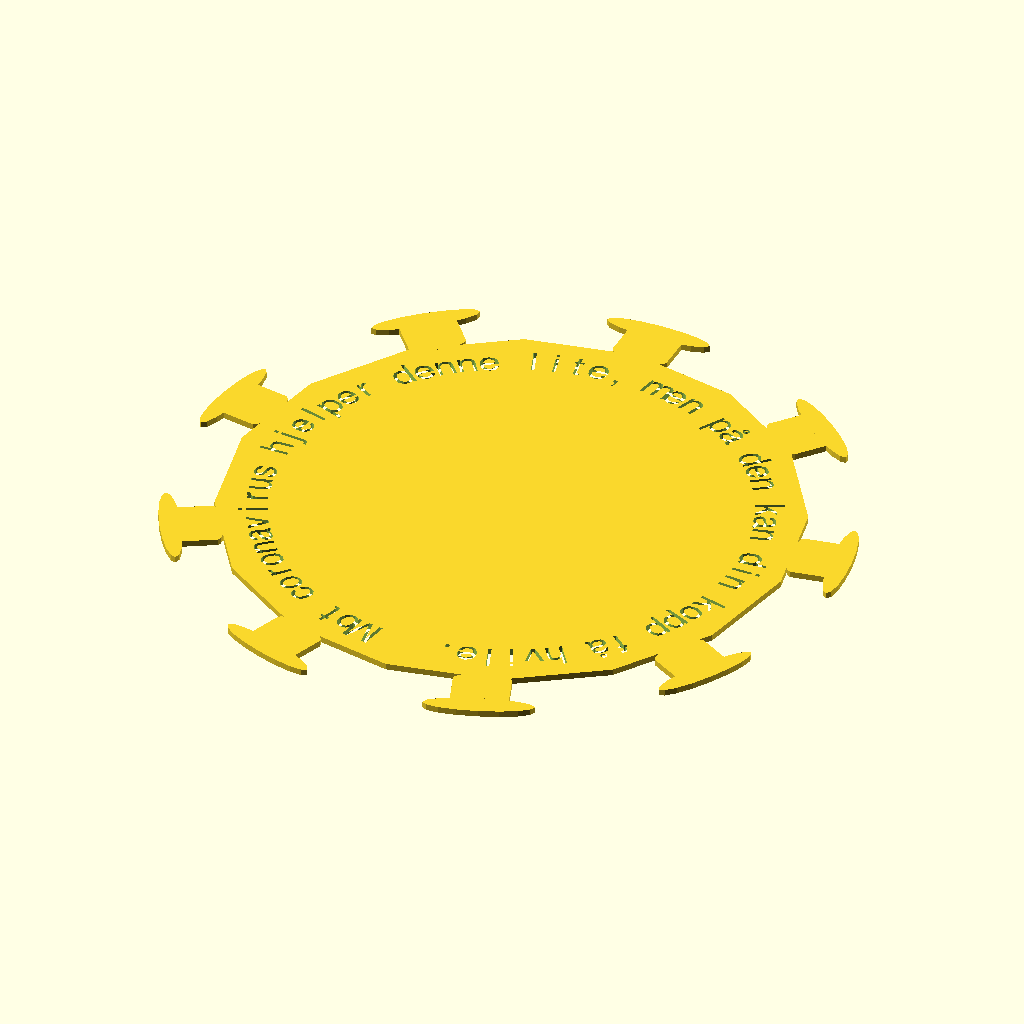
Cell 1: the model at its default parameters.
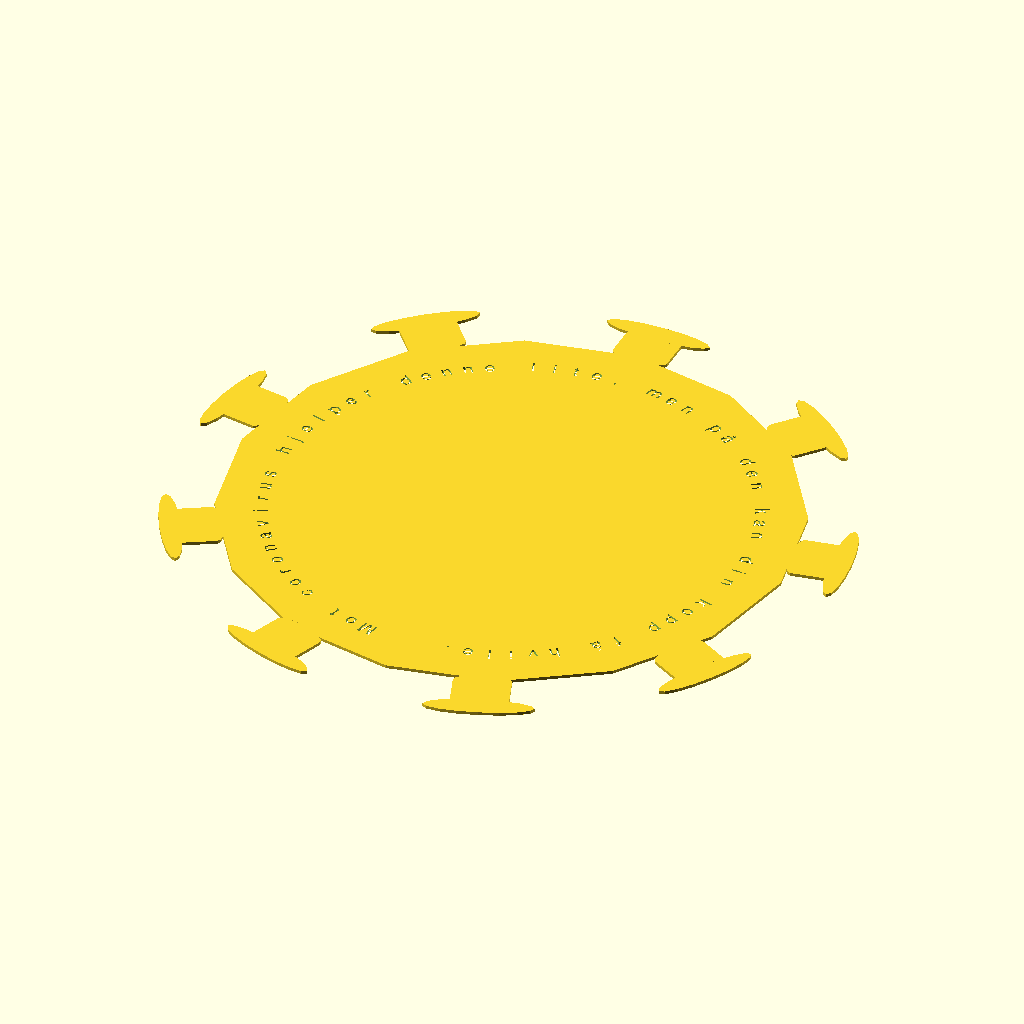
Cell 2: radius = 90 (everything else at default).
All cells are drawn from the same view direction (rotation 55°, 0°, 25°, orthographic, colour scheme Cornfield), but the view is re-fitted for each cell, so position and scale can differ between cells as well as the parameter.
OpenSCAD source file Coronavirus/coronavirus-bakside1.scad:
$fn=$preview?16:256;

radius=45;
model_3d=true;

module circletext(mytext,textsize=20,myfont="Arial",radius=100,thickness=1,degrees=360,top=true) {

    chars=len(mytext)+1;
    for (i = [1:chars]) {
        rotate([0,0,(top?1:-1)*(degrees/2-i*(degrees/chars))])
            translate([0,(top?1:-1)*radius-(top?0:textsize/2),0])
                //linear_extrude(thickness)
                    text(mytext[i-1],halign="center",font=myfont,size=textsize);
    }
}


module stubbe() {
    mr=radius/100;
    translate([-radius/6.7,radius,0]) hull() {
        translate([mr*6,0]) circle(r=mr*10);
        translate([mr*24,0]) circle(r=mr*10);
        translate([mr*15,mr*30]) scale([1,0.3,1]) circle(r=mr*27);
    }
}

module liten_stubbe() {
    mr=radius/100;
    translate([0,radius,0]) hull() {
        translate([mr,0]) scale([1,0.3,1]) circle(r=mr*10);
        translate([mr,mr*15]) scale([1,0.3,1]) circle(r=mr*10);
    }
    translate([0,radius,0]) {
        translate([mr,mr*15]) scale([1,0.2,1]) circle(r=mr*19);
    }

}

module virus(knotter=8, tekst="", font="Arial") {
    difference() {
        union() {
            circle(r=radius);
            for (i=[1:knotter]) {
                a=(360/knotter)*i;
                rotate([0,0,a]) {
                    liten_stubbe();
                }
            }
        }
    }
}

//font="Baskerville:style=Bold";
font="Copperplate:style=Regular";
font="Helvetica:style=Normal";
tekst="Mot coronavirus hjelper denne lite, men på den kan din kopp få hvile.";
fontsize=4.5;

difference() {
    virus(knotter=9);
    circletext(tekst,textsize=fontsize,myfont=font,degrees=350,radius=radius*.82,top=true);
}
Parameter table extracted from the source (name, type, default, range or options):
radius: number, default 45
model_3d: bool, default true
